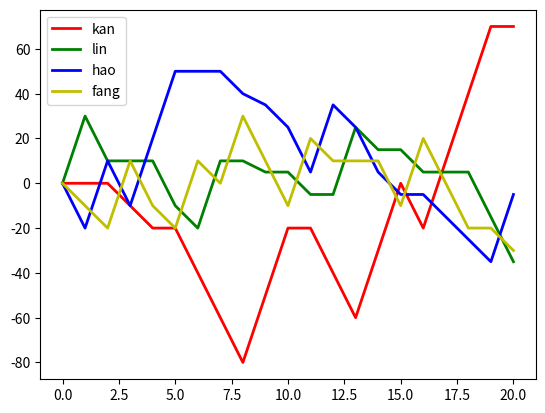
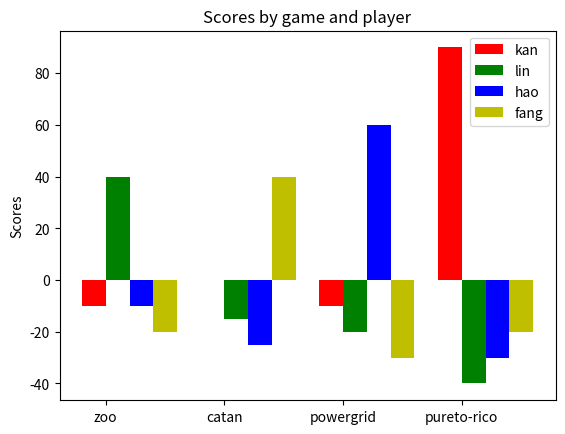

Python code for these plots, in order:
import numpy as np
import matplotlib.pyplot as plt

players = ["kan", "lin", "hao", "fang"]
colors = ['r', 'g', 'b', 'y']
broadgames = ["zoo", "catan", "powergrid", "pureto-rico"]
rewards = [30, 0, -10, -20]

games = [
        ("zoo", ("lin", "kan", "fang", "hao")),
        ("zoo", ("hao", "kan", "fang", "lin")),
        ("catan", ("fang", "lin", "kan", "hao")),
        ("powergrid", ("hao", "lin", "kan", "fang")),
        ("powergrid", ("hao", "kan", "fang", "lin")),
        ("catan", ("fang", "hao", "lin", "kan")),
        ("zoo", ("lin", "hao", "fang", "kan")),
        ("zoo", ("fang", "lin", "hao", "kan")),
        ("catan", ("kan", "lin", "hao", "fang"), (30, -5, -5, -20)),
        ("zoo", ("kan", "lin", "hao", "fang")),
        ("pureto-rico", ("fang", "kan", "lin", "hao")),
        ("pureto-rico", ("hao", "lin", "fang", "kan")),
        ("pureto-rico", ("lin", "fang", "hao", "kan")),
        ("pureto-rico", ("kan", "fang", "lin", "hao")),
        ("pureto-rico", ("kan", "lin", "hao", "fang")),
        ("pureto-rico", ("fang", "hao", "lin", "kan")),
        ("pureto-rico", ("kan", "lin", "hao", "fang")),
        ("pureto-rico", ("kan", "lin", "hao", "fang")),
        ("pureto-rico", ("kan", "fang", "hao", "lin")),
        ("pureto-rico", ("hao", "kan", "fang", "lin")),
         ]

nplayers = len(players)
ngames = len(games)
nbroadgames = len(broadgames)

final_score = {}
player_index = {}
broadgame_index = {}

for ip, pp in enumerate(players):
    final_score[pp] = 0
    player_index[pp] = ip

for ibg, bg in enumerate(broadgames):
    broadgame_index[bg] = ibg

score_table = np.zeros((nplayers, ngames + 1))
score_per_broadgame = np.zeros((nbroadgames, nplayers))

for ig, game in enumerate(games):
    for pp_rank in range(0, len(game[1])):
        pp = game[1][pp_rank]
        score_this_game = rewards[pp_rank]
        if len(game) > 2:
            score_this_game = game[2][pp_rank]
        final_score[pp] += score_this_game
        pp_index = player_index[pp]
        bg_index = broadgame_index[game[0]]
        score_table[pp_index, ig + 1] = final_score[pp]
        score_per_broadgame[bg_index, pp_index] += score_this_game

print(final_score)
print(score_table)

print(score_per_broadgame)

#plt.subplot(2, 2, 1)
for x in range(0, nplayers):
    plt.plot(score_table[x, :], label=players[x], lw=2, color=colors[x])

plt.legend()

fig, ax = plt.subplots()
bg_ind = np.arange(nbroadgames)
width = 0.2       # the width of the bars

#yerr = np.ones((nbroadgames))
rects = []
for ip, pp in enumerate(players):
    r = ax.bar(bg_ind + width * ip, score_per_broadgame[:, ip], width, color=colors[ip])
    rects.append(r)

ax.set_ylabel('Scores')
ax.set_title('Scores by game and player')
ax.set_xticks(bg_ind + width / 2)
ax.set_xticklabels(broadgames)

ax.legend(rects, players)

plt.show()
